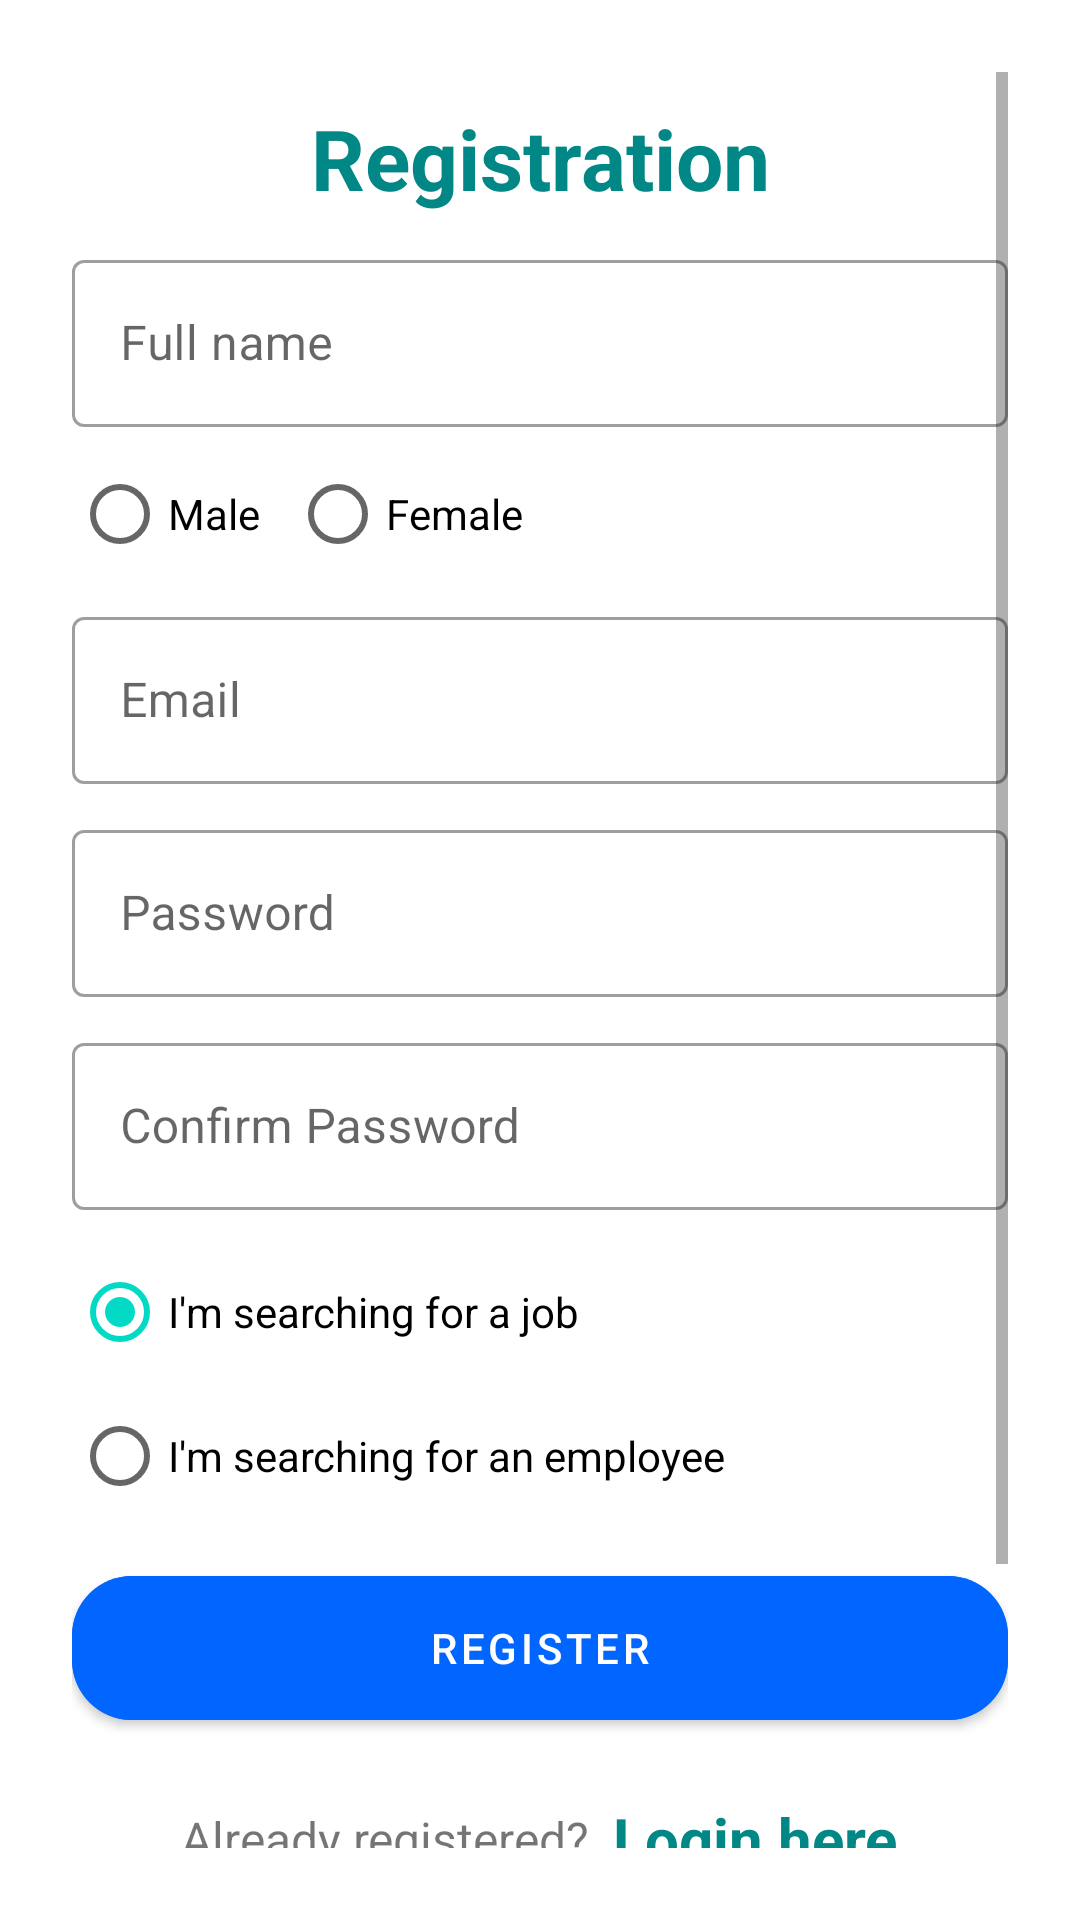

The Android layout XML behind this screen, and the referenced resources:
<!-- AndroidManifest.xml: application theme Theme.Shaftoli -->
<!-- res/layout/signup.xml -->
<?xml version="1.0" encoding="utf-8"?>
<ScrollView xmlns:android="http://schemas.android.com/apk/res/android"
    xmlns:app="http://schemas.android.com/apk/res-auto"
    android:layout_width="match_parent"
    android:layout_height="match_parent"
    android:orientation="vertical"
    android:padding="24dp">

    <LinearLayout
        android:layout_width="match_parent"
        android:layout_height="wrap_content"
        android:orientation="vertical">

        <TextView
            android:layout_width="match_parent"
            android:layout_height="wrap_content"
            android:layout_marginTop="10dp"
            android:gravity="center_horizontal"
            android:text="@string/registration"
            android:textColor="@color/teal_700"
            android:textSize="28sp"
            android:textStyle="bold" />

        <com.google.android.material.textfield.TextInputLayout
            style="@style/Widget.MaterialComponents.TextInputLayout.OutlinedBox"
            android:layout_width="match_parent"
            android:layout_height="wrap_content"
            android:layout_marginTop="10dp">

            <com.google.android.material.textfield.TextInputEditText
                android:id="@+id/etRegName"
                android:layout_width="match_parent"
                android:layout_height="wrap_content"
                android:hint="@string/full_name"
                android:inputType="textEmailAddress" />
        </com.google.android.material.textfield.TextInputLayout>

        <RadioGroup
            android:id="@+id/rdGender"
            android:layout_width="match_parent"
            android:layout_height="wrap_content"
            android:layout_marginTop="5dp"
            android:orientation="horizontal">

            <RadioButton
                android:id="@+id/btnMale"
                android:layout_width="wrap_content"
                android:layout_height="wrap_content"
                android:layout_marginEnd="10dp"
                android:text="@string/male" />

            <RadioButton
                android:id="@+id/btnFemale"
                android:layout_width="wrap_content"
                android:layout_height="wrap_content"
                android:text="@string/female" />
        </RadioGroup>

        <com.google.android.material.textfield.TextInputLayout
            style="@style/Widget.MaterialComponents.TextInputLayout.OutlinedBox"
            android:layout_width="match_parent"
            android:layout_height="wrap_content"
            android:layout_marginTop="5dp">

            <com.google.android.material.textfield.TextInputEditText
                android:id="@+id/etRegEmail"
                android:layout_width="match_parent"
                android:layout_height="wrap_content"
                android:hint="@string/email"
                android:inputType="textEmailAddress" />
        </com.google.android.material.textfield.TextInputLayout>

        <com.google.android.material.textfield.TextInputLayout
            style="@style/Widget.MaterialComponents.TextInputLayout.OutlinedBox"
            android:layout_width="match_parent"
            android:layout_height="wrap_content"
            android:layout_marginTop="10dp">

            <com.google.android.material.textfield.TextInputEditText
                android:id="@+id/etRegPass"
                android:layout_width="match_parent"
                android:layout_height="wrap_content"
                android:hint="@string/password"
                android:inputType="textPassword" />
        </com.google.android.material.textfield.TextInputLayout>

        <com.google.android.material.textfield.TextInputLayout
            style="@style/Widget.MaterialComponents.TextInputLayout.OutlinedBox"
            android:layout_width="match_parent"
            android:layout_height="wrap_content"
            android:layout_marginTop="10dp">

            <com.google.android.material.textfield.TextInputEditText
                android:id="@+id/etRegConfPass"
                android:layout_width="match_parent"
                android:layout_height="wrap_content"
                android:hint="@string/confirm_password"
                android:inputType="textPassword" />
        </com.google.android.material.textfield.TextInputLayout>

        <RadioGroup
            android:id="@+id/radioGroup"
            android:layout_width="match_parent"
            android:layout_height="wrap_content"
            android:layout_marginTop="10dp"
            android:checkedButton="@+id/radio_button_1">

            <RadioButton
                android:id="@+id/radioButton1"
                android:layout_width="match_parent"
                android:layout_height="match_parent"
                android:checked="true"
                android:text="@string/i_m_searching_for_a_job" />

            <RadioButton
                android:id="@+id/radioButton2"
                android:layout_width="match_parent"
                android:layout_height="match_parent"
                android:text="@string/i_m_searching_for_an_employee" />
        </RadioGroup>

        <com.google.android.material.button.MaterialButton
            android:id="@+id/btnRegister"
            android:layout_width="match_parent"
            android:layout_height="60dp"
            android:layout_marginTop="10dp"
            android:backgroundTint="#0066ff"
            android:text="@string/register"
            app:cornerRadius="20dp" />

        <ProgressBar
            android:id="@+id/progressBar"
            style="@android:style/Widget.DeviceDefault.ProgressBar.Large"
            android:layout_width="wrap_content"
            android:layout_height="wrap_content"
            android:layout_gravity="center"
            android:visibility="gone" />

        <LinearLayout
            android:layout_width="match_parent"
            android:layout_height="wrap_content"
            android:layout_marginTop="20dp"
            android:gravity="center"
            android:orientation="horizontal">

            <TextView
                android:layout_width="wrap_content"
                android:layout_height="wrap_content"
                android:text="@string/already_registered"
                android:textSize="16sp" />

            <TextView
                android:id="@+id/tvLoginHere"
                android:layout_width="wrap_content"
                android:layout_height="wrap_content"
                android:layout_marginLeft="8dp"
                android:text="@string/login_here"
                android:textColor="@color/teal_700"
                android:textSize="20sp"
                android:textStyle="bold" />

        </LinearLayout>

        <TextView
            android:layout_width="match_parent"
            android:layout_height="wrap_content"
            android:layout_marginTop="100dp"
            android:text="@string/notice_txt"
            android:textAlignment="center" />

    </LinearLayout>

</ScrollView>
<!-- resources referenced by this layout -->
<resources>
  <color name="teal_700">#FF018786</color>
  <string name="already_registered">Already registered?</string>
  <string name="confirm_password">Confirm Password</string>
  <string name="email">Email</string>
  <string name="female">Female</string>
  <string name="full_name">Full name</string>
  <string name="i_m_searching_for_a_job">I\'m searching for a job</string>
  <string name="i_m_searching_for_an_employee">I\'m searching for an employee</string>
  <string name="login_here">Login here</string>
  <string name="male">Male</string>
  <string name="notice_txt">By using our service, you agree to acknowledge our <u>Terms of Use</u> and <u>Privacy Policy.</u></string>
  <string name="password">Password</string>
  <string name="register">Register</string>
  <string name="registration">Registration</string>
  <style name="Theme.Shaftoli" parent="Theme.MaterialComponents.Light.NoActionBar">
          
          <item name="colorPrimary">@color/purple_500</item>
          <item name="colorPrimaryVariant">#3399ff</item>
          <item name="colorOnPrimary">@color/white</item>
          
          <item name="colorSecondary">@color/teal_200</item>
          <item name="colorSecondaryVariant">@color/teal_700</item>
          <item name="colorOnSecondary">@color/black</item>
          
          <item name="android:statusBarColor" tools:targetApi="l">?attr/colorPrimaryVariant</item>
          
      </style>
  <color name="purple_500">#FF6200EE</color>
  <color name="white">#FFFFFFFF</color>
  <color name="teal_200">#FF03DAC5</color>
  <color name="black">#FF000000</color>
</resources>
